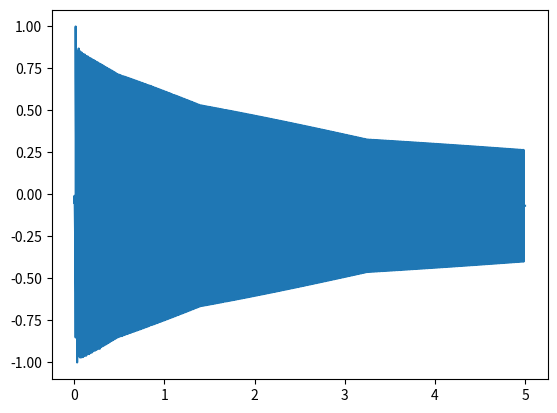

The matplotlib source for this figure:
import matplotlib.pyplot as plt
import numpy as np
from scipy.signal import butter,filtfilt
from scipy import signal as sgl
from scipy.io import wavfile

def norm(data):
    min_v = min(data)
    max_v = max(data)
    return np.array([((x-min_v) / (max_v-min_v)) for x in data])*2.0-1

def split_signal(signal, step, size):
    return  [signal[i : i + size] for i in range(0, len(signal), step)]

def heal(chunks, x_len):
    x = chunks[0]
    for i in range(0,len(chunks)-1):
        x= merge(x, chunks[i+1], x_len)    
    return x

def merge(a,b, overlap):  
    return list(a[:-overlap]) + cross_fade(a[len(a)-overlap:], b[:overlap]) + list(b[overlap:] )

def cross_fade(a,b):
    lin = np.arange(0,1.0, 1/len(a))
    return [((a[i]*lin[::-1][i]) + (b[i]*lin[i])) for i in range(len(a))]

def filter_sweep(signal, hi_freq, order = 5, step=1000, upsweep=True):
    p = split_signal(signal, step, step*2)
    
    env = np.linspace(10,hi_freq, len(p))
    
    x = []
    
    for i in range(0, len(p)-1):
        cutoff = env[i] if upsweep else env[::-1][i]
        normal_cutoff = cutoff / (44100/2)
        b, a = butter(order, [normal_cutoff, normal_cutoff+0.2], btype="band", analog=False) 
        x.append(filtfilt(b, a,p[i]))

    x = heal(x, step)
    return np.array(x)




##create signal
sample_rate = 44100
frequency = 60
note_length = 5
t = np.arange(0,1.0*note_length,1.0/sample_rate,  dtype='float64')
product = sgl.sawtooth(2 * np.pi * frequency * t)

##Filter the signal
product = filter_sweep(product, 5000, upsweep=False)

##Normalize......
product = norm(product)[::-1]

##Plot
plt.plot(t,product)
plt.show()

##Write to file
product *= 32767
product = np.int16(product)
wavfile.write("file.wav", 44100, product)
